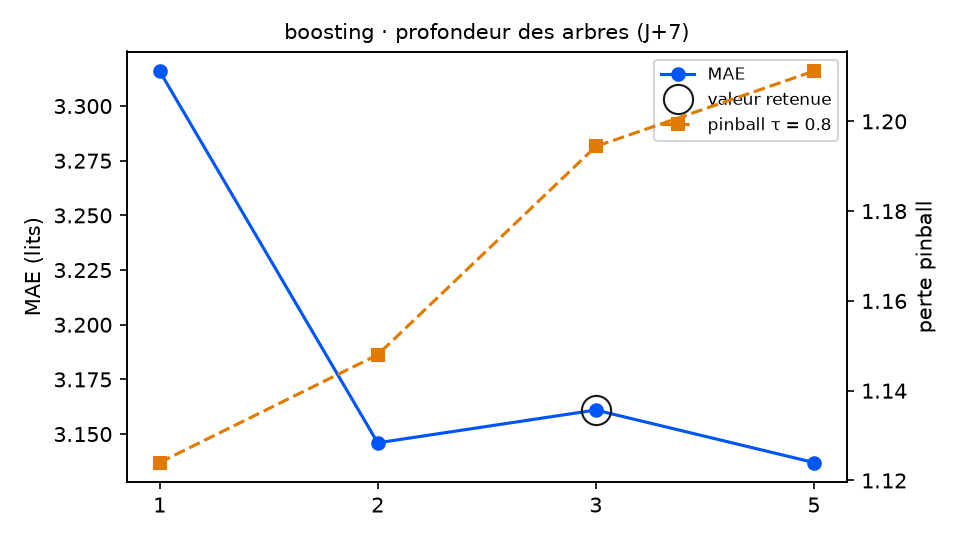

The file beside this chart, header and first rows:
variante; MAE; RMSE; biais; pinball τ=0.8; couverture 90 %; temps (s); DM p (pinball τ=0.8); p Holm; DM p (MAE); vs choix retenu
profondeur_boosting = 1; 3.316; 4.045; -0.302; 1.124; 81.9; 2.1; 0.1806; 0.5418; 0.1576; équivalent
profondeur_boosting = 2; 3.146; 3.882; -0.474; 1.148; 82.5; 4.0; 0.1963; 0.5418; 0.7794; équivalent
profondeur_boosting = 3 (retenu); 3.161; 3.886; -0.525; 1.194; 78.5; 6.4; ; ; ; — choix retenu
profondeur_boosting = 5; 3.137; 3.839; -0.343; 1.211; 74.6; 12.4; 0.6585; 0.6585; 0.7761; équivalent
